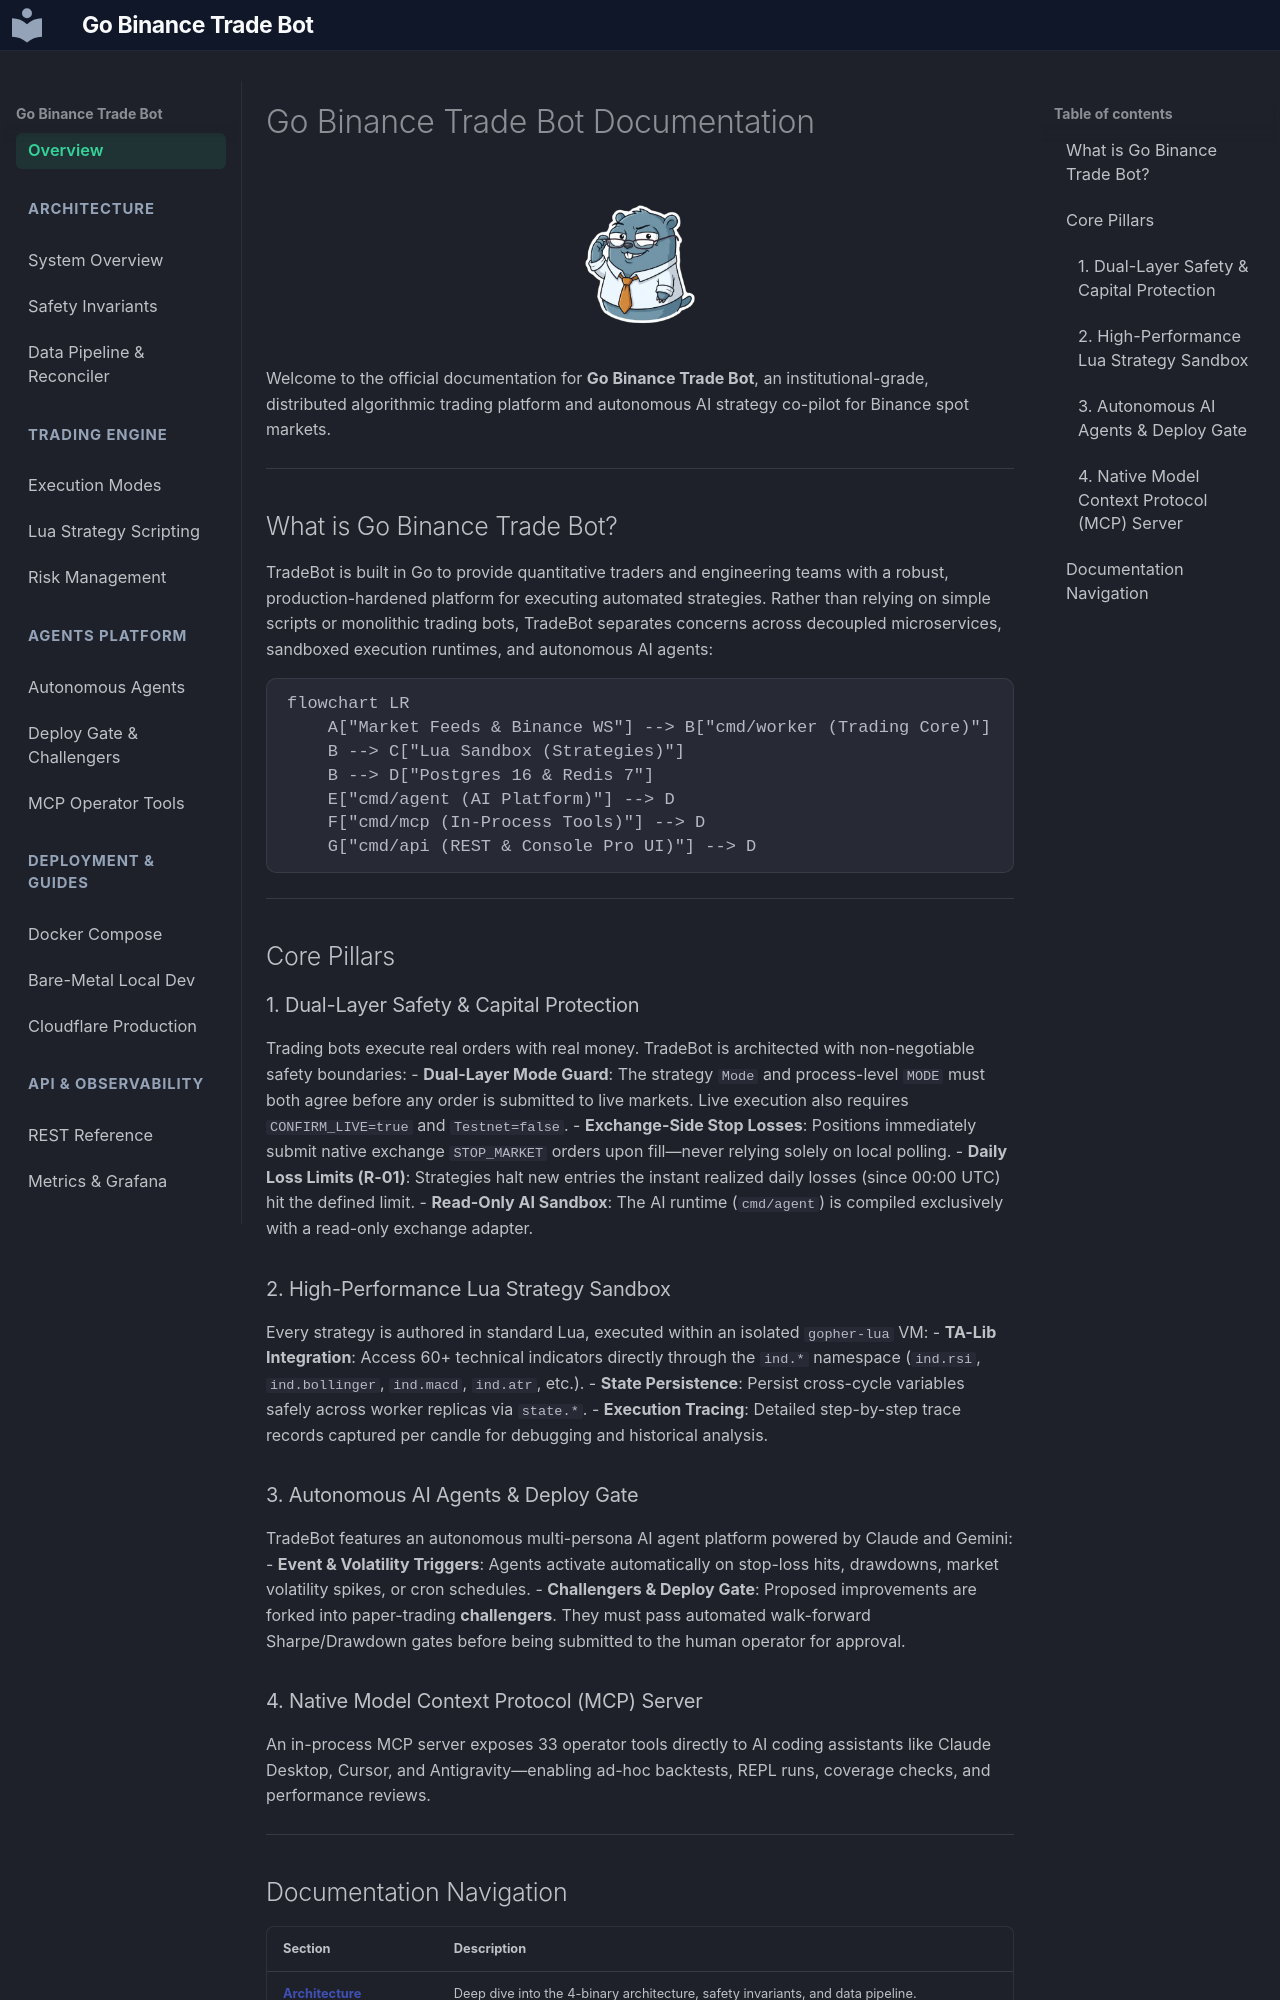

repository: DemitriusQuadros/go-trade-bot · page: index.html · generator: mkdocs

# Go Binance Trade Bot Documentation

<p align="center">
  <img src="assets/gopher-quant.png" alt="TradeBot Gopher Mascot" width="160" />
</p>

Welcome to the official documentation for **Go Binance Trade Bot**, an institutional-grade, distributed algorithmic trading platform and autonomous AI strategy co-pilot for Binance spot markets.

---

## What is Go Binance Trade Bot?

TradeBot is built in Go to provide quantitative traders and engineering teams with a robust, production-hardened platform for executing automated strategies. Rather than relying on simple scripts or monolithic trading bots, TradeBot separates concerns across decoupled microservices, sandboxed execution runtimes, and autonomous AI agents:

```mermaid
flowchart LR
    A["Market Feeds & Binance WS"] --> B["cmd/worker (Trading Core)"]
    B --> C["Lua Sandbox (Strategies)"]
    B --> D["Postgres 16 & Redis 7"]
    E["cmd/agent (AI Platform)"] --> D
    F["cmd/mcp (In-Process Tools)"] --> D
    G["cmd/api (REST & Console Pro UI)"] --> D
```

---

## Core Pillars

### 1. Dual-Layer Safety & Capital Protection
Trading bots execute real orders with real money. TradeBot is architected with non-negotiable safety boundaries:
- **Dual-Layer Mode Guard**: The strategy `Mode` and process-level `MODE` must both agree before any order is submitted to live markets. Live execution also requires `CONFIRM_LIVE=true` and `Testnet=false`.
- **Exchange-Side Stop Losses**: Positions immediately submit native exchange `STOP_MARKET` orders upon fill—never relying solely on local polling.
- **Daily Loss Limits (R-01)**: Strategies halt new entries the instant realized daily losses (since 00:00 UTC) hit the defined limit.
- **Read-Only AI Sandbox**: The AI runtime (`cmd/agent`) is compiled exclusively with a read-only exchange adapter.

### 2. High-Performance Lua Strategy Sandbox
Every strategy is authored in standard Lua, executed within an isolated `gopher-lua` VM:
- **TA-Lib Integration**: Access 60+ technical indicators directly through the `ind.*` namespace (`ind.rsi`, `ind.bollinger`, `ind.macd`, `ind.atr`, etc.).
- **State Persistence**: Persist cross-cycle variables safely across worker replicas via `state.*`.
- **Execution Tracing**: Detailed step-by-step trace records captured per candle for debugging and historical analysis.

### 3. Autonomous AI Agents & Deploy Gate
TradeBot features an autonomous multi-persona AI agent platform powered by Claude and Gemini:
- **Event & Volatility Triggers**: Agents activate automatically on stop-loss hits, drawdowns, market volatility spikes, or cron schedules.
- **Challengers & Deploy Gate**: Proposed improvements are forked into paper-trading **challengers**. They must pass automated walk-forward Sharpe/Drawdown gates before being submitted to the human operator for approval.

### 4. Native Model Context Protocol (MCP) Server
An in-process MCP server exposes 33 operator tools directly to AI coding assistants like Claude Desktop, Cursor, and Antigravity—enabling ad-hoc backtests, REPL runs, coverage checks, and performance reviews.

---
